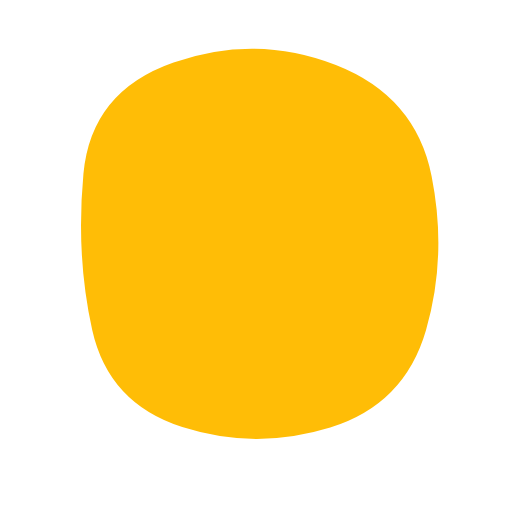
t = 0.00 s
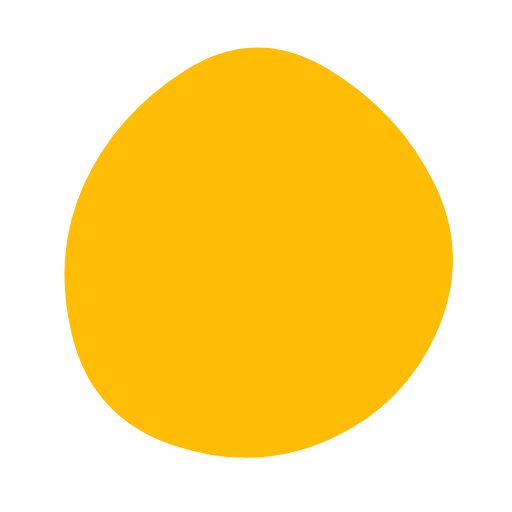
t = 1.95 s
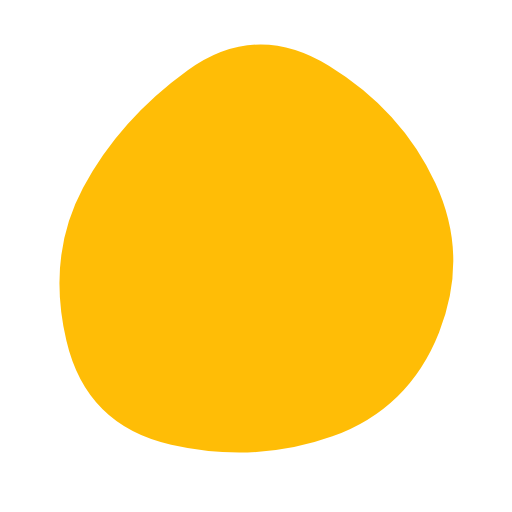
t = 3.25 s
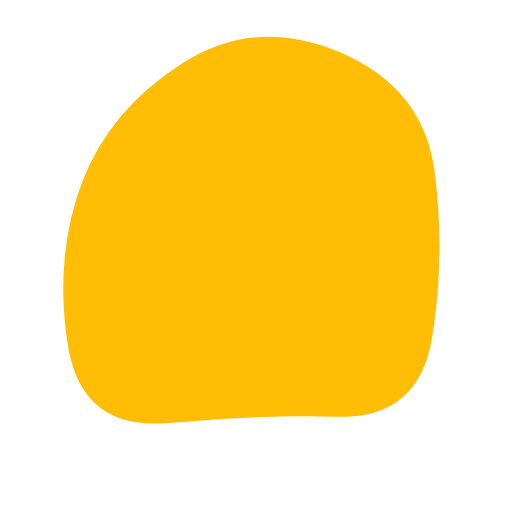
t = 5.20 s
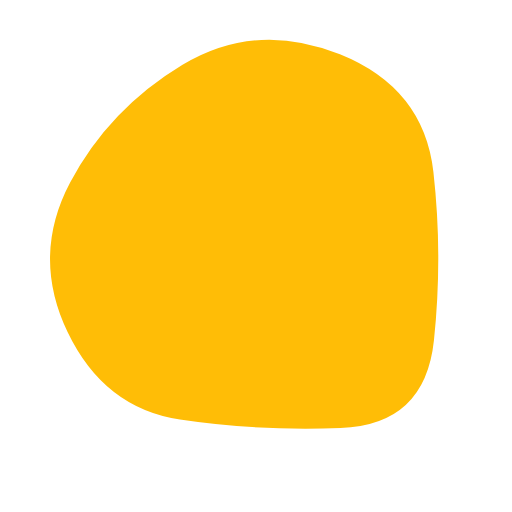
t = 6.50 s
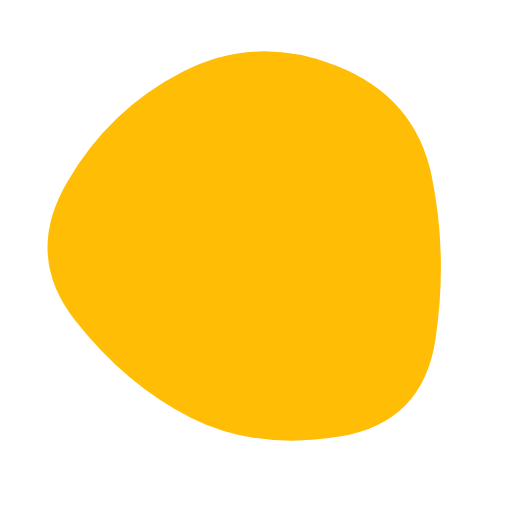
t = 8.45 s

The animated SVG that drew these frames (rendered in a browser with its animation timeline set to each time). Animation: 1 SMIL element (animate=1); frames cover the first 8.45 s, repeats indefinitely.

<svg viewBox="0 0 500 500" preserveAspectRatio="none" xmlns="http://www.w3.org/2000/svg" xmlns:xlink="http://www.w3.org/1999/xlink" width="100%" id="blobSvg">
    
                              <defs>
                                <linearGradient id="gradient" x1="0%" y1="0%" x2="0%" y2="100%">
                                  <stop offset="0%" style="stop-color: rgb(255, 189, 6);"></stop>
                                  <stop offset="100%" style="stop-color: rgb(255, 189, 6);"></stop>
    
                                </linearGradient>
                              </defs>
                              <path class="blob" fill="url(#gradient)">
                                <animate attributeName="d"
                                    dur="13s"
                                    repeatCount="indefinite"
                                    
                                    values="M416,322.5Q395,395,322.5,417.5Q250,440,178,417Q106,394,90,322Q74,250,81.5,169.5Q89,89,169.5,61Q250,33,328,63.5Q406,94,421.5,172Q437,250,416,322.5Z;

                                    M431,323Q396,396,323,432.5Q250,469,168,441.5Q86,414,64.5,332Q43,250,81.5,185Q120,120,185,71Q250,22,317.5,68.5Q385,115,425.5,182.5Q466,250,431,323Z;

                                    M422,329.5Q409,409,329.5,407Q250,405,164.5,413Q79,421,66,335.5Q53,250,80,178.5Q107,107,178.5,61.5Q250,16,332,51Q414,86,424.5,168Q435,250,422,329.5Z;                              
                                  
                                    M425.5,335.5Q421,421,335.5,429Q250,437,187,406.5Q124,376,66,313Q8,250,57,178Q106,106,178,65Q250,24,332,55Q414,86,422,168Q430,250,425.5,335.5Z;

                                    M424.5,319.5Q389,389,319.5,418.5Q250,448,186,413Q122,378,96.5,314Q71,250,90,179.5Q109,109,179.5,85.5Q250,62,315.5,90.5Q381,119,420.5,184.5Q460,250,424.5,319.5Z;

                                    M416,322.5Q395,395,322.5,417.5Q250,440,178,417Q106,394,90,322Q74,250,81.5,169.5Q89,89,169.5,61Q250,33,328,63.5Q406,94,421.5,172Q437,250,416,322.5Z;
                                    "
                                    >
                                </animate>
    
                              </path>
                           
                          </svg>
